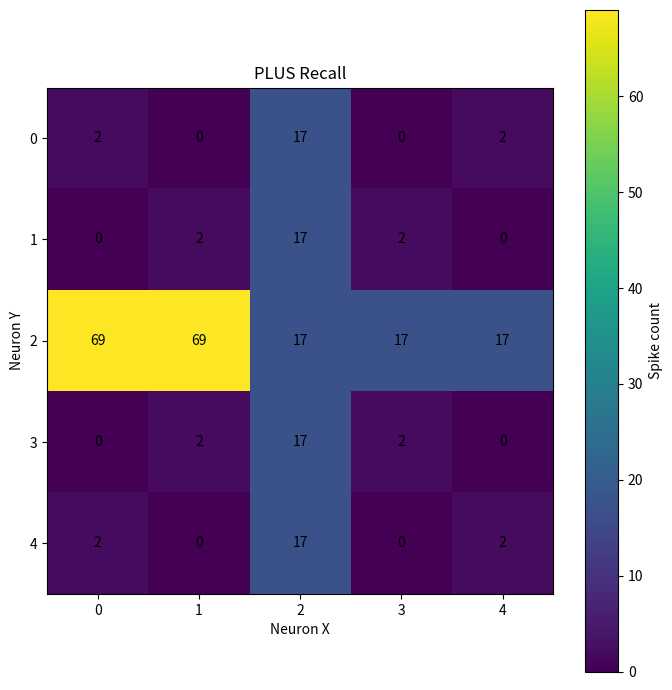
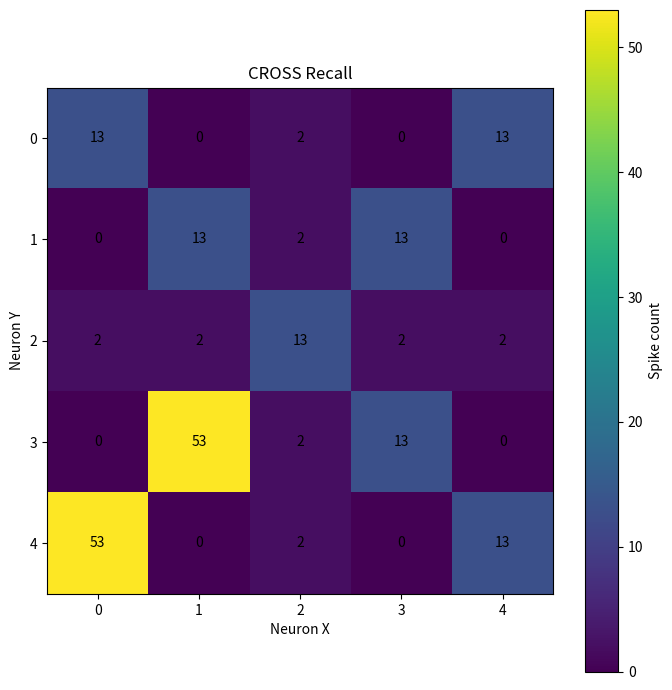

The matplotlib source for these figures, in order:
import numpy as np
import matplotlib.pyplot as plt

NX = 5
NY = 5
N = NX * NY

W_EXC = 0.5
W_CROSS = 0.02

PLASTICITY_AMOUNT = 0.1
CROSS_PLASTICITY_AMOUNT = 0.005

WEIGHT_THRESHOLD = 5.0

I_EXT = 3.0

PLUS_RECALL_INPUT = 2.2
CROSS_RECALL_INPUT = 1.5

DECAY = 0.5

NT_LEARNING = 10000
NT_RECALL = 5000

DT = 0.1

TAU = 20.0
E_REST = -65.0
THETA = -55.0
R_M = 16.0

REFRACTORY_PERIOD = 2.0


PLUS_NEURONS = [
    2, 7,
    10, 11, 12, 13, 14,
    17, 22
]

CROSS_NEURONS = [
    0, 4,
    6, 8,
    12,
    16, 18,
    20, 24
]

PLUS_RECALL = [10, 11]

CROSS_RECALL = [20, 16]


def create_connections():

    connections = np.zeros((N, N), dtype=int)
    weights = np.zeros((N, N), dtype=float)

    for post in range(N):

        for pre in range(N):

            if post == pre:
                continue

            post_plus = post in PLUS_NEURONS
            pre_plus = pre in PLUS_NEURONS

            post_cross = post in CROSS_NEURONS
            pre_cross = pre in CROSS_NEURONS

            if (post_plus and pre_plus) or (post_cross and pre_cross):

                connections[post, pre] = 1
                weights[post, pre] = W_EXC

            elif (post_plus and pre_cross) or (post_cross and pre_plus):

                connections[post, pre] = 1
                weights[post, pre] = W_CROSS

    return connections, weights


def learn_pattern(
    stimulation_neurons,
    connections,
    weights,
    seed
):

    voltage = np.full(N, E_REST)

    synaptic_conductance = np.zeros(N)

    spike_state = np.zeros(N, dtype=int)

    refractory_timer = np.zeros(N)

    rng = np.random.default_rng(seed)

    learning_step = 0

    for t in range(NT_LEARNING):

        new_spike_state = np.zeros(N, dtype=int)

        refractory_timer = np.maximum(
            refractory_timer - DT,
            0
        )

        for i in range(N):

            recurrent_input = np.sum(
                connections[i, :]
                * weights[i, :]
                * spike_state
            )

            synaptic_conductance[i] = (
                DECAY * synaptic_conductance[i]
                + recurrent_input
            )

        for i in range(N):

            if refractory_timer[i] > 0:

                voltage[i] = E_REST

                continue

            external_input = 0.0

            if i in stimulation_neurons:

                external_input = I_EXT

            random_input = rng.random()

            total_input = (
                external_input
                + synaptic_conductance[i]
                + random_input
            )

            voltage[i] += DT * (
                -(voltage[i] - E_REST)
                + R_M * total_input
            ) / TAU

            if voltage[i] >= THETA:

                voltage[i] = E_REST

                new_spike_state[i] = 1

                refractory_timer[i] = REFRACTORY_PERIOD

        for pre in range(N):

            if new_spike_state[pre] == 1:

                for post in range(N):

                    if connections[post, pre] == 1:

                        if (
                            post in stimulation_neurons
                            and pre in stimulation_neurons
                        ):

                            weights[post, pre] += (
                                PLASTICITY_AMOUNT
                            )

                        else:

                            weights[post, pre] += (
                                CROSS_PLASTICITY_AMOUNT
                            )

        spike_state = new_spike_state

        pattern_weights = []

        for post in stimulation_neurons:

            for pre in stimulation_neurons:

                if connections[post, pre] == 1:

                    pattern_weights.append(
                        weights[post, pre]
                    )

        if len(pattern_weights) > 0:

            if max(pattern_weights) >= WEIGHT_THRESHOLD:

                learning_step = t + 1

                break

    return weights, learning_step


def recall_pattern(
    stimulation_neurons,
    connections,
    weights,
    seed,
    recall_input
):

    voltage = np.full(N, E_REST)

    synaptic_conductance = np.zeros(N)

    spike_state = np.zeros(N, dtype=int)

    spike_count = np.zeros(N, dtype=int)

    refractory_timer = np.zeros(N)

    rng = np.random.default_rng(seed)

    for t in range(NT_RECALL):

        new_spike_state = np.zeros(N, dtype=int)

        refractory_timer = np.maximum(
            refractory_timer - DT,
            0
        )

        for i in range(N):

            recurrent_input = np.sum(
                connections[i, :]
                * weights[i, :]
                * spike_state
            )

            synaptic_conductance[i] = (
                DECAY * synaptic_conductance[i]
                + recurrent_input
            )

        for i in range(N):

            if refractory_timer[i] > 0:

                voltage[i] = E_REST

                continue

            external_input = 0.0

            if i in stimulation_neurons:

                external_input = recall_input

            random_input = rng.random()

            total_input = (
                external_input
                + synaptic_conductance[i]
                + random_input
            )

            voltage[i] += DT * (
                -(voltage[i] - E_REST)
                + R_M * total_input
            ) / TAU

            if voltage[i] >= THETA:

                voltage[i] = E_REST

                new_spike_state[i] = 1

                spike_count[i] += 1

                refractory_timer[i] = REFRACTORY_PERIOD

        spike_state = new_spike_state

    return spike_count.reshape(NY, NX)


def plot_result(result, title):

    plt.figure(figsize=(7, 7))

    plt.imshow(
        result,
        interpolation="nearest"
    )

    plt.colorbar(label="Spike count")

    plt.xticks(range(NX))
    plt.yticks(range(NY))

    for i in range(NY):

        for j in range(NX):

            plt.text(
                j,
                i,
                str(result[i, j]),
                ha="center",
                va="center"
            )

    plt.title(title)

    plt.xlabel("Neuron X")

    plt.ylabel("Neuron Y")

    plt.tight_layout()

    plt.show()


connections, weights = create_connections()


print("Learning PLUS pattern...")

weights, plus_learning_step = learn_pattern(
    PLUS_NEURONS,
    connections,
    weights,
    seed=23
)

print(
    "PLUS learning completed at step:",
    plus_learning_step
)


print("\nLearning CROSS pattern...")

weights, cross_learning_step = learn_pattern(
    CROSS_NEURONS,
    connections,
    weights,
    seed=24
)

print(
    "CROSS learning completed at step:",
    cross_learning_step
)


print("\nPLUS RECALL")

plus_recall = recall_pattern(
    PLUS_RECALL,
    connections,
    weights,
    seed=25,
    recall_input=PLUS_RECALL_INPUT
)

print(plus_recall)

plot_result(
    plus_recall,
    "PLUS Recall"
)


print("\nCROSS RECALL")

cross_recall = recall_pattern(
    CROSS_RECALL,
    connections,
    weights,
    seed=26,
    recall_input=CROSS_RECALL_INPUT
)

print(cross_recall)

plot_result(
    cross_recall,
    "CROSS Recall"
)
